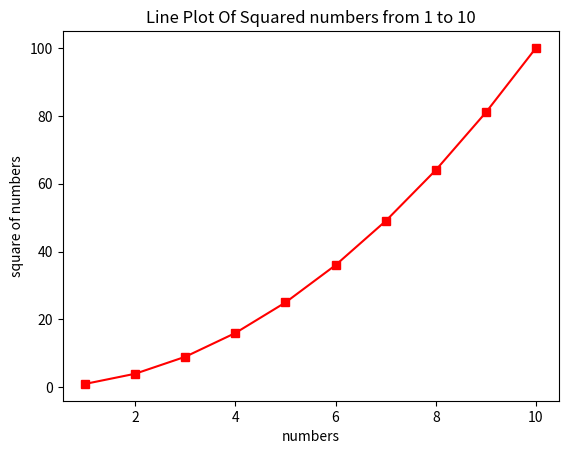

Source code (Python):
# Create a line plot showing the squares of numbers from 1 to 10.
import matplotlib.pyplot as plt
x = [1,2,3,4,5,6,7,8,9,10]
y = [1,4,9,16,25,36,49,64,81,100]

plt.plot(x,y,color='red',linestyle='-',marker='s')
plt.title("Line Plot Of Squared numbers from 1 to 10")
plt.xlabel("numbers")
plt.ylabel("square of numbers")
plt.show()